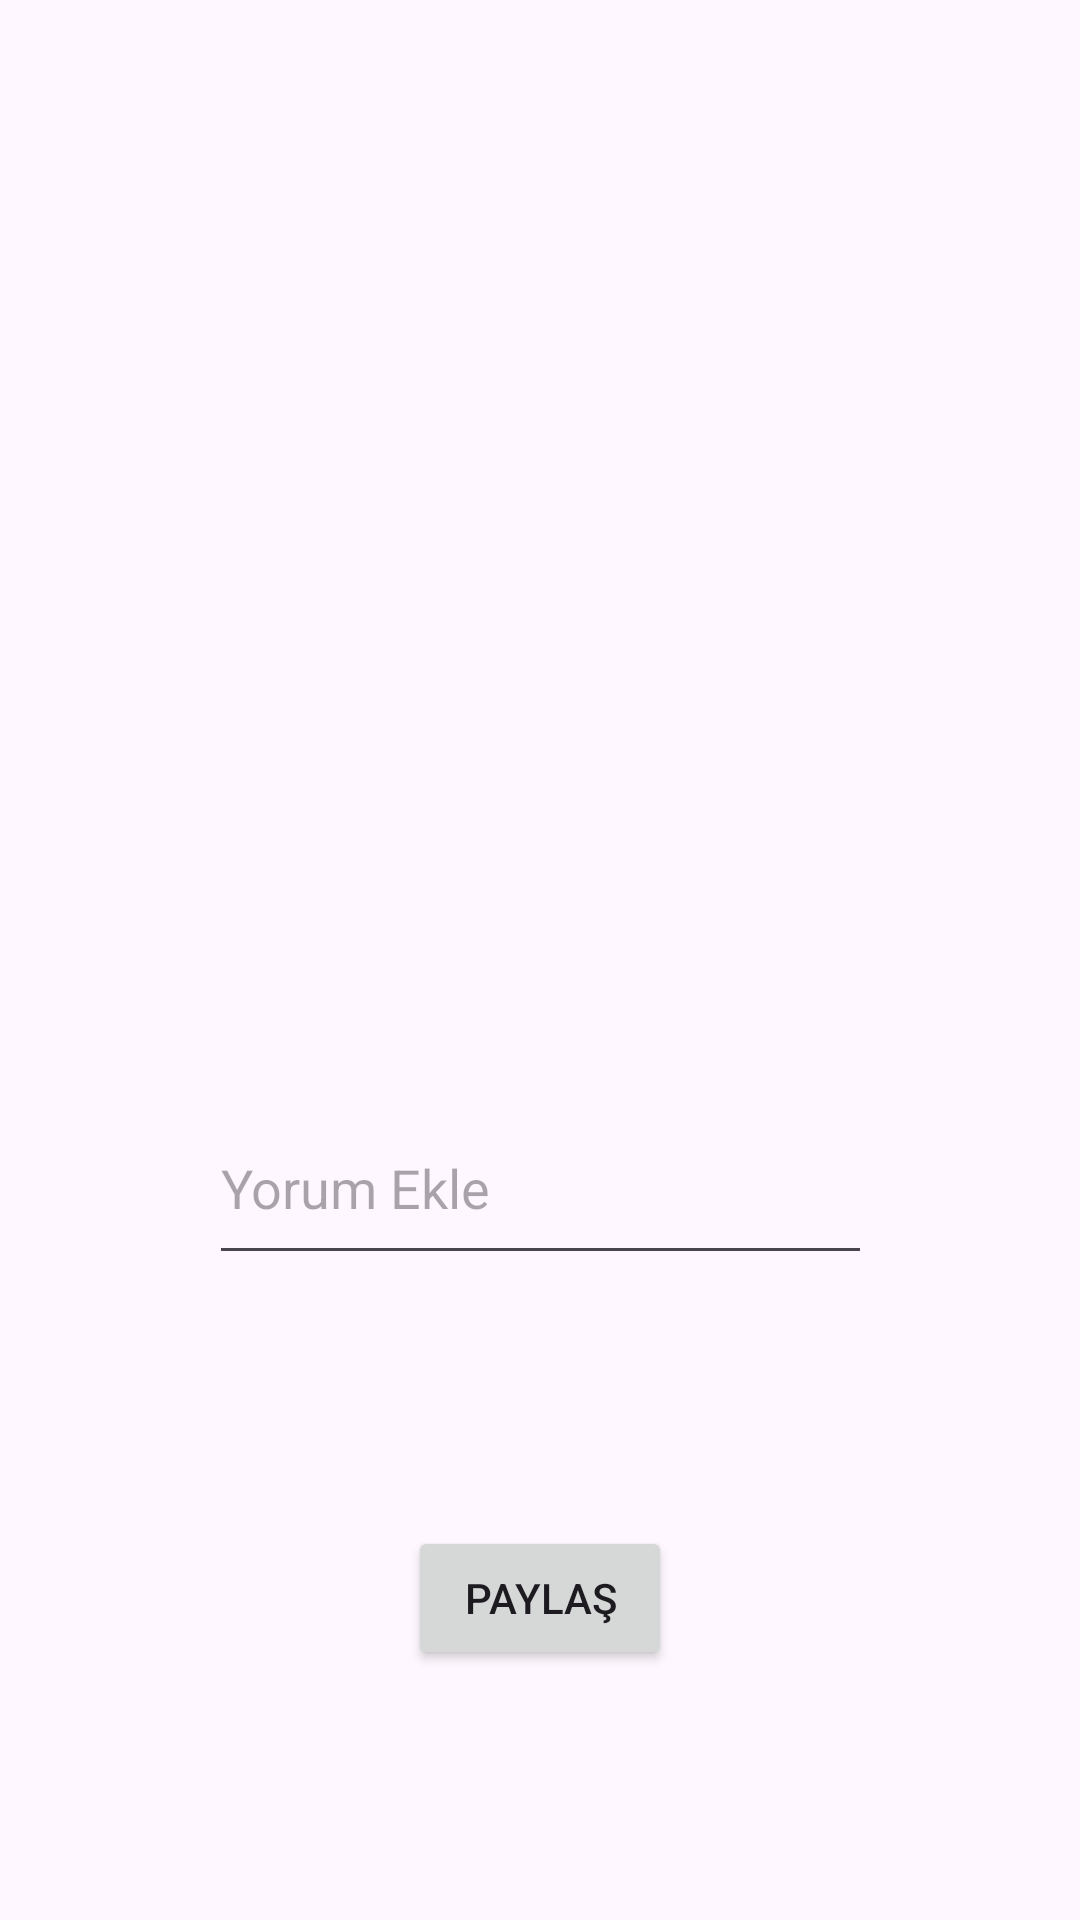

Layout XML and referenced resources for this Android screen:
<!-- AndroidManifest.xml: activity theme Theme.FirebaseDeneme -->
<!-- res/layout/activity_add_post.xml -->
<?xml version="1.0" encoding="utf-8"?>
<layout xmlns:android="http://schemas.android.com/apk/res/android"
    xmlns:app="http://schemas.android.com/apk/res-auto"
    xmlns:tools="http://schemas.android.com/tools">
<androidx.constraintlayout.widget.ConstraintLayout
    android:layout_width="match_parent"
    android:layout_height="match_parent"
    tools:context=".views.AddPostActivity">

    <ImageView
        android:id="@+id/imageView"
        android:layout_width="191dp"
        android:layout_height="197dp"
        android:onClick="fotoSec"
        app:layout_constraintBottom_toTopOf="@+id/outlineText"
        app:layout_constraintEnd_toEndOf="@+id/outlineText"
        app:layout_constraintStart_toStartOf="@+id/outlineText"
        app:layout_constraintTop_toTopOf="parent"
        app:layout_constraintVertical_bias="0.5"
        android:contentDescription="foto"
        tools:srcCompat="@drawable/ic_launcher_background" />

    <EditText
        android:id="@+id/outlineText"
        android:layout_width="221dp"
        android:layout_height="61dp"
        android:ems="10"
        android:hint="Yorum Ekle"
        android:inputType="text"
        app:layout_constraintBottom_toTopOf="@+id/paylasBtn"
        app:layout_constraintEnd_toEndOf="@+id/paylasBtn"
        app:layout_constraintStart_toStartOf="@+id/paylasBtn"
        app:layout_constraintTop_toBottomOf="@+id/imageView"
        app:layout_constraintVertical_bias="0.5" />

    <Button
        android:id="@+id/paylasBtn"
        android:layout_width="wrap_content"
        android:layout_height="wrap_content"
        android:onClick="paylas"
        android:text="Paylaş"
        app:layout_constraintBottom_toBottomOf="parent"
        app:layout_constraintEnd_toEndOf="parent"
        app:layout_constraintStart_toStartOf="parent"
        app:layout_constraintTop_toBottomOf="@+id/outlineText"
        app:layout_constraintVertical_bias="0.5" />
</androidx.constraintlayout.widget.ConstraintLayout>
</layout>
<!-- resources referenced by this layout -->
<resources>
  <style name="Theme.FirebaseDeneme" parent="Base.Theme.FirebaseDeneme" />
  <style name="Base.Theme.FirebaseDeneme" parent="Theme.Material3.DayNight">
          
          
      </style>
</resources>
